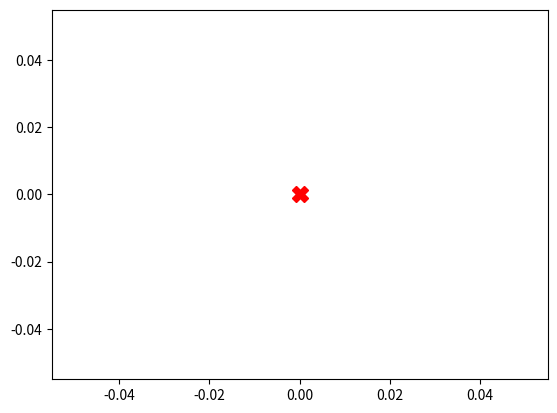

This chart was generated by the following Python code: (Note: this script raises an exception after producing the figure.)
import matplotlib.pyplot as plt
import csv


def plotPoints():
    x_coord = []
    y_coord = []
    with open('mapCSV.csv','r') as file:
        csv_reader = csv.reader(file)
        for row in csv_reader:
            x_coord.append(float(row[0]))
            y_coord.append(float(row[1]))

    # Plot the points
    plt.figure()
    plt.plot(0,0,'X',markersize = 12,color = 'r')
    plt.plot(x_coord, y_coord, 'o')
    plt.xlabel('X (millimeters)')
    plt.ylabel('Y (millimeters)')
    plt.title('Plot of Points')
    plt.grid()
    plt.show()

def plotLines():
    # Lists to store line data
    lines = []

    # Read the lines from the CSV file
    with open('linesCSV.csv', 'r') as csv_file:
        csv_reader = csv.DictReader(csv_file)
        for row in csv_reader:
            lines.append({
                'gradient': float(row['Gradient']),
                'intercept': float(row['Intercept']),
                'domain_min': float(row['Domain_Min']),
                'domain_max': float(row['Domain_Max']),
                'range_min': float(row['Range_Min']),
                'range_max': float(row['Range_Max'])
            })

    # Plot the lines
    for line in lines:
        x_values = [line['domain_min'], line['domain_max']]
        y_min = line['gradient']*x_values[0] + line['intercept']
        y_max = line['gradient']*x_values[1] + line['intercept']
        y_values = [y_min,y_max]
        plt.plot(x_values, y_values, label=f"Line {line['gradient']}x+{line['intercept']}")

    plt.xlabel('X (millimeters)')
    plt.ylabel('Y (millimeters)')
    plt.title('Straight Lines from CSV')
    plt.legend()
    plt.grid(True)
    plt.show()

def plotPointsAndLinesAndCorners():
    plt.plot(0,0,'X',markersize = 12,color = 'r')

    # Read points data from 'mapCSV.csv'
    x_coord = []
    y_coord = []
    with open('mapCSV.csv','r') as file:
        csv_reader = csv.reader(file)
        for row in csv_reader:
            x_coord.append(float(row[0]))
            y_coord.append(float(row[1]))

    # for i in range(0,len(x_coord)):
    #     print(x_coord[i],", ",y_coord[i])
    # Plot the points
    plt.plot(x_coord, y_coord, 'o', label='Points',markersize=3,color='r')
    file.close()

    # Lists to store line data
    lines = []

    # Read the lines from the CSV file
    with open('linesCSV.csv', 'r') as file:
        csv_reader = csv.DictReader(file)
        for row in csv_reader:
            lines.append({
                'gradient': float(row['Gradient']),
                'intercept': float(row['Intercept']),
                'domain_min': float(row['Domain_Min']),
                'domain_max': float(row['Domain_Max']),
                'range_min': float(row['Range_Min']),
                'range_max': float(row['Range_Max'])
            })

    # Plot the lines
    for line in lines:
        x_values = [line['domain_min'], line['domain_max']]
        y_min = line['gradient']*x_values[0] + line['intercept']
        y_max = line['gradient']*x_values[1] + line['intercept']
        y_values = [y_min,y_max]
        plt.plot(x_values, y_values, label=f"Line {line['gradient']}x+{line['intercept']}", color='b')

    file.close()

    #Read Corners from CSV
    x_corn = []
    y_corn = []
    with open('cornersCSV.csv','r') as file:
        csv_reader = csv.reader(file)
        for row in csv_reader:
            x_corn.append(float(row[0]))
            y_corn.append(float(row[1]))

    # Plot the corners
    plt.plot(x_corn, y_corn, 'X', label='Corners', markersize=20,color='g')
    
    file.close()

    # Set labels, title, and show the plot
    plt.xlabel('X (millimeters)')
    plt.ylabel('Y (millimeters)')
    plt.title('Plot of Points and Lines and Corners')
    #plt.legend()
    plt.grid()
    plt.show()

def plotPointsAndLines():
    plt.plot(0,0,'X',markersize = 12,color = 'r')

    # Read points data from 'mapCSV.csv'
    x_coord = []
    y_coord = []
    with open('mapCSV.csv','r') as file:
        csv_reader = csv.reader(file)
        for row in csv_reader:
            x_coord.append(float(row[0]))
            y_coord.append(float(row[1]))

    # for i in range(0,len(x_coord)):
    #     print(x_coord[i],", ",y_coord[i])
    # Plot the points
    plt.plot(x_coord, y_coord, 'o', label='Points',markersize=0.7,color='r')
    file.close()

    # Lists to store line data
    lines = []

    # Read the lines from the CSV file
    with open('linesCSV.csv', 'r') as file:
        csv_reader = csv.DictReader(file)
        for row in csv_reader:
            lines.append({
                'gradient': float(row['Gradient']),
                'intercept': float(row['Intercept']),
                'domain_min': float(row['Domain_Min']),
                'domain_max': float(row['Domain_Max']),
                'range_min': float(row['Range_Min']),
                'range_max': float(row['Range_Max'])
            })

    # Plot the lines
    for line in lines:
        x_values = [line['domain_min'], line['domain_max']]
        y_min = line['gradient']*x_values[0] + line['intercept']
        y_max = line['gradient']*x_values[1] + line['intercept']
        y_values = [y_min,y_max]

        # y_values = [line['range_min'],line['range_max']]
        plt.plot(x_values, y_values, label=f"Line {line['gradient']}x+{line['intercept']}", color='b')

        # print(line['domain_min'],", ", line['range_min'])
        # print(line['domain_max'],", ", line['range_max'])

    file.close()

    # Set labels, title, and show the plot
    plt.xlabel('X (millimeters)')
    plt.ylabel('Y (millimeters)')
    plt.title('Plot of Points and Lines and Corners')
    #plt.legend()
    plt.grid()
    plt.show()

def plotPointsAndCorners():
    plt.plot(0,0,'X',markersize = 12,color = 'r')
    # Read points data from 'mapCSV.csv'
    x_coord = []
    y_coord = []
    with open('mapCSV.csv','r') as file:
        csv_reader = csv.reader(file)
        for row in csv_reader:
            x_coord.append(float(row[0]))
            y_coord.append(float(row[1]))

    # for i in range(0,len(x_coord)):
    #     print(x_coord[i],", ",y_coord[i])
    # Plot the points
    plt.plot(x_coord, y_coord, 'o', label='Points',markersize=1,color='b')
    file.close()


    #Read Corners from CSV
    x_corn = []
    y_corn = []
    with open('cornersCSV.csv','r') as file:
        csv_reader = csv.reader(file)
        for row in csv_reader:
            x_corn.append(float(row[0]))
            y_corn.append(float(row[1]))

    # Plot the corners
    plt.plot(x_corn, y_corn, 'X', label='Corners', markersize=20,color='g')
    
    file.close()

    # Set labels, title, and show the plot
    plt.xlabel('X (meters)')
    plt.ylabel('Y (meters)')
    plt.title('Plot of Points and Lines and Corners')
    plt.legend()
    plt.grid()
    plt.show()

#plotPointsAndCorners()
plotPointsAndLinesAndCorners()
#plotPointsAndLines()
#plotLines()
#plotPoints()
